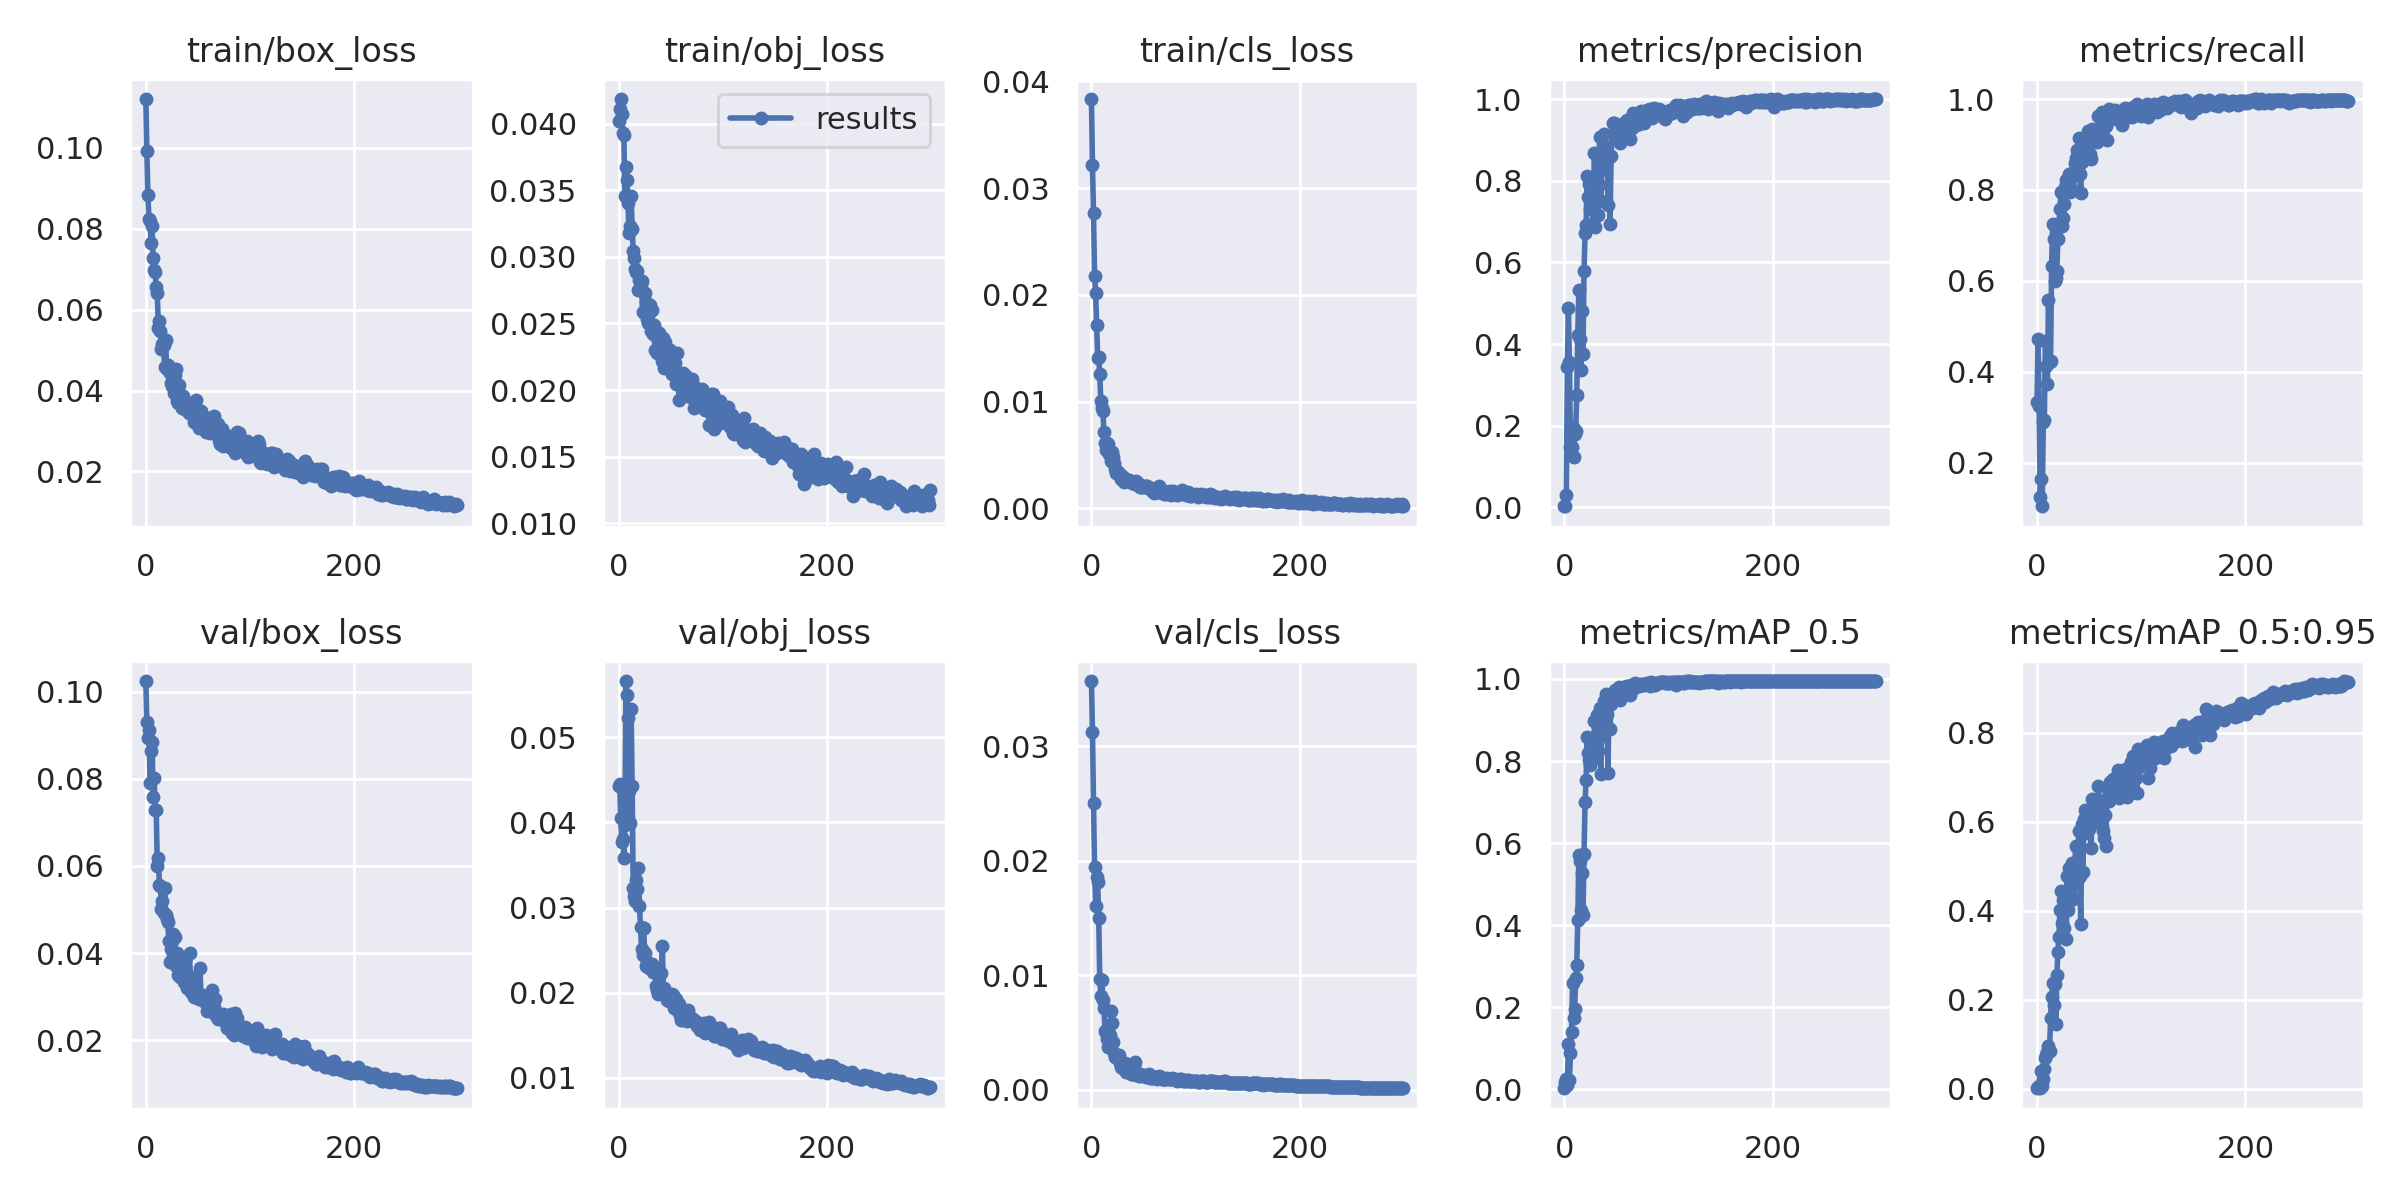

Data behind this chart, as committed beside it:
epoch, train/box_loss, train/obj_loss, train/cls_loss, metrics/precision, metrics/recall, metrics/mAP_0.5, metrics/mAP_0.5:0.95, val/box_loss, val/obj_loss, val/cls_loss, x/lr0, x/lr1, x/lr2
0, 0.112, 0.04022, 0.03834, 0.002768, 0.3331, 0.002698, 0.000629, 0.1024, 0.0443, 0.03567, 0.0874, 0.0014, 0.0014
1, 0.09907, 0.04106, 0.03215, 0.003855, 0.4719, 0.017, 0.003399, 0.0929, 0.04451, 0.03126, 0.07389, 0.00289, 0.00289
2, 0.08825, 0.04184, 0.02764, 0.03109, 0.3255, 0.02483, 0.006117, 0.08929, 0.04053, 0.02499, 0.06037, 0.004371, 0.004371
3, 0.08235, 0.04073, 0.02172, 0.3442, 0.1252, 0.01018, 0.002139, 0.09122, 0.03771, 0.01948, 0.04684, 0.005842, 0.005842
4, 0.08197, 0.03925, 0.02014, 0.4877, 0.1638, 0.1104, 0.04013, 0.07892, 0.03808, 0.01605, 0.0333, 0.007302, 0.007302
5, 0.07645, 0.03915, 0.01713, 0.3563, 0.1041, 0.02161, 0.005364, 0.08639, 0.03583, 0.01853, 0.01975, 0.008753, 0.008753
6, 0.08059, 0.03457, 0.0141, 0.1489, 0.2885, 0.08813, 0.02055, 0.0884, 0.03967, 0.01812, 0.009802, 0.009802, 0.009802
7, 0.07275, 0.03675, 0.0142, 0.1475, 0.2942, 0.1405, 0.04488, 0.0759, 0.05659, 0.01499, 0.009802, 0.009802, 0.009802
8, 0.06987, 0.03574, 0.01261, 0.198, 0.4676, 0.2603, 0.06837, 0.08014, 0.05493, 0.009629, 0.009769, 0.009769, 0.009769
9, 0.06923, 0.03401, 0.01009, 0.1229, 0.413, 0.1731, 0.07649, 0.07288, 0.05223, 0.008193, 0.009736, 0.009736, 0.009736
10, 0.06556, 0.03178, 0.009359, 0.1798, 0.3738, 0.1952, 0.082, 0.07274, 0.04364, 0.00959, 0.009703, 0.009703, 0.009703
11, 0.0642, 0.03229, 0.009144, 0.188, 0.5572, 0.2701, 0.09527, 0.05995, 0.03988, 0.007808, 0.00967, 0.00967, 0.00967
12, 0.05549, 0.03453, 0.007168, 0.2743, 0.4224, 0.3025, 0.0837, 0.0618, 0.05326, 0.007158, 0.009637, 0.009637, 0.009637
13, 0.05715, 0.03206, 0.006111, 0.4232, 0.4243, 0.4131, 0.1582, 0.05573, 0.04432, 0.005083, 0.009604, 0.009604, 0.009604
14, 0.05467, 0.03045, 0.005503, 0.5328, 0.6319, 0.5699, 0.2067, 0.05546, 0.03224, 0.004917, 0.009571, 0.009571, 0.009571
15, 0.0503, 0.0299, 0.006075, 0.4133, 0.7246, 0.5556, 0.2381, 0.05019, 0.03135, 0.004413, 0.009538, 0.009538, 0.009538
16, 0.0516, 0.02908, 0.00602, 0.3369, 0.6913, 0.4376, 0.1882, 0.052, 0.03075, 0.003695, 0.009505, 0.009505, 0.009505
17, 0.05125, 0.02888, 0.005064, 0.4801, 0.5996, 0.5268, 0.2357, 0.04914, 0.03327, 0.004749, 0.009472, 0.009472, 0.009472
18, 0.04581, 0.02893, 0.005159, 0.3746, 0.6072, 0.424, 0.1458, 0.05482, 0.03222, 0.00482, 0.009439, 0.009439, 0.009439
19, 0.0525, 0.02748, 0.004466, 0.5796, 0.6206, 0.5723, 0.2542, 0.04884, 0.03463, 0.006871, 0.009406, 0.009406, 0.009406
20, 0.04538, 0.02823, 0.005233, 0.6711, 0.6928, 0.7014, 0.3066, 0.04788, 0.03017, 0.005834, 0.009373, 0.009373, 0.009373
21, 0.04638, 0.02796, 0.004774, 0.6915, 0.7182, 0.7529, 0.3399, 0.0472, 0.02768, 0.00413, 0.00934, 0.00934, 0.00934
22, 0.04523, 0.02818, 0.004248, 0.8112, 0.7576, 0.8596, 0.4003, 0.04287, 0.02512, 0.003196, 0.009307, 0.009307, 0.009307
23, 0.04423, 0.02583, 0.003646, 0.761, 0.7956, 0.8185, 0.444, 0.03797, 0.02443, 0.002848, 0.009274, 0.009274, 0.009274
24, 0.04189, 0.0273, 0.003266, 0.7923, 0.7204, 0.8021, 0.3725, 0.04102, 0.02761, 0.003031, 0.009241, 0.009241, 0.009241
25, 0.04104, 0.02728, 0.003464, 0.7309, 0.7372, 0.7903, 0.4231, 0.0427, 0.02472, 0.003065, 0.009208, 0.009208, 0.009208
26, 0.04243, 0.0266, 0.00335, 0.7952, 0.7697, 0.8224, 0.361, 0.04436, 0.02309, 0.00299, 0.009175, 0.009175, 0.009175
27, 0.03947, 0.0253, 0.00315, 0.7951, 0.8073, 0.8542, 0.4332, 0.03899, 0.0236, 0.002307, 0.009142, 0.009142, 0.009142
28, 0.04373, 0.02502, 0.002766, 0.6973, 0.8218, 0.8056, 0.3362, 0.04358, 0.02344, 0.001983, 0.009109, 0.009109, 0.009109
29, 0.04533, 0.02575, 0.003047, 0.8676, 0.7978, 0.8967, 0.4788, 0.03709, 0.0229, 0.001886, 0.009076, 0.009076, 0.009076
30, 0.03731, 0.02641, 0.002887, 0.6864, 0.8047, 0.8263, 0.4017, 0.03997, 0.02317, 0.001948, 0.009043, 0.009043, 0.009043
31, 0.03701, 0.0244, 0.002448, 0.8672, 0.8354, 0.9122, 0.4968, 0.03499, 0.02298, 0.002105, 0.00901, 0.00901, 0.00901
32, 0.04131, 0.02602, 0.002637, 0.7151, 0.7965, 0.8243, 0.4243, 0.03902, 0.02337, 0.002338, 0.008977, 0.008977, 0.008977
33, 0.03911, 0.02418, 0.00271, 0.7883, 0.8268, 0.8557, 0.4517, 0.03462, 0.02244, 0.001543, 0.008944, 0.008944, 0.008944
34, 0.0378, 0.02491, 0.002669, 0.9067, 0.8367, 0.9295, 0.508, 0.03439, 0.02248, 0.00179, 0.008911, 0.008911, 0.008911
35, 0.03559, 0.02301, 0.002585, 0.7513, 0.8003, 0.7675, 0.4256, 0.0387, 0.02242, 0.001871, 0.008878, 0.008878, 0.008878
36, 0.03857, 0.02445, 0.002678, 0.8699, 0.86, 0.9068, 0.4765, 0.03722, 0.02074, 0.001599, 0.008845, 0.008845, 0.008845
37, 0.0376, 0.0228, 0.002586, 0.8278, 0.8697, 0.9074, 0.5442, 0.03327, 0.02035, 0.001524, 0.008812, 0.008812, 0.008812
38, 0.03658, 0.02367, 0.002563, 0.9132, 0.8875, 0.947, 0.5429, 0.03677, 0.01985, 0.001368, 0.008779, 0.008779, 0.008779
39, 0.03523, 0.02428, 0.002401, 0.8297, 0.8498, 0.8982, 0.4714, 0.03902, 0.02099, 0.001349, 0.008746, 0.008746, 0.008746
40, 0.03658, 0.02367, 0.002336, 0.8826, 0.915, 0.9626, 0.5786, 0.03202, 0.02003, 0.001355, 0.008713, 0.008713, 0.008713
41, 0.03436, 0.02318, 0.00239, 0.8542, 0.834, 0.9155, 0.4787, 0.03482, 0.0223, 0.002192, 0.00868, 0.00868, 0.00868
42, 0.0359, 0.0222, 0.002231, 0.7402, 0.7928, 0.7721, 0.3696, 0.04004, 0.02549, 0.002389, 0.008647, 0.008647, 0.008647
43, 0.03516, 0.02388, 0.002583, 0.8586, 0.8615, 0.9389, 0.5955, 0.03101, 0.02028, 0.001255, 0.008614, 0.008614, 0.008614
44, 0.03538, 0.02168, 0.002284, 0.6944, 0.9029, 0.8773, 0.4868, 0.03407, 0.02057, 0.001415, 0.008581, 0.008581, 0.008581
45, 0.03687, 0.02362, 0.002337, 0.8601, 0.8743, 0.9399, 0.606, 0.03192, 0.01991, 0.001469, 0.008548, 0.008548, 0.008548
46, 0.03215, 0.02205, 0.002116, 0.9152, 0.9143, 0.9641, 0.6273, 0.02993, 0.01918, 0.001229, 0.008515, 0.008515, 0.008515
47, 0.03573, 0.02225, 0.002018, 0.9403, 0.8945, 0.9587, 0.5745, 0.03123, 0.0198, 0.001222, 0.008482, 0.008482, 0.008482
48, 0.03756, 0.02155, 0.002038, 0.9405, 0.912, 0.9668, 0.5886, 0.02985, 0.01904, 0.001296, 0.008449, 0.008449, 0.008449
49, 0.03498, 0.023, 0.001993, 0.9217, 0.9293, 0.9734, 0.5854, 0.03136, 0.01922, 0.001265, 0.008416, 0.008416, 0.008416
50, 0.03164, 0.0221, 0.001998, 0.9145, 0.9101, 0.9658, 0.5837, 0.03006, 0.01916, 0.001257, 0.008383, 0.008383, 0.008383
51, 0.03081, 0.02124, 0.002063, 0.9358, 0.8797, 0.9667, 0.5941, 0.02952, 0.01982, 0.00118, 0.00835, 0.00835, 0.00835
52, 0.03502, 0.02223, 0.002096, 0.9279, 0.8689, 0.9594, 0.5414, 0.03659, 0.01971, 0.001146, 0.008317, 0.008317, 0.008317
53, 0.03485, 0.02144, 0.002128, 0.937, 0.9344, 0.98, 0.6513, 0.02968, 0.01818, 0.001232, 0.008284, 0.008284, 0.008284
54, 0.03273, 0.02206, 0.001902, 0.8912, 0.9076, 0.9488, 0.6071, 0.03043, 0.01827, 0.001319, 0.008251, 0.008251, 0.008251
55, 0.03092, 0.02043, 0.001881, 0.9126, 0.9127, 0.9623, 0.5991, 0.03025, 0.01924, 0.001349, 0.008218, 0.008218, 0.008218
56, 0.03281, 0.02278, 0.001934, 0.9328, 0.9249, 0.9732, 0.6272, 0.02893, 0.01853, 0.00102, 0.008185, 0.008185, 0.008185
57, 0.03086, 0.02084, 0.001883, 0.9207, 0.9177, 0.9685, 0.6447, 0.0287, 0.01786, 0.001028, 0.008152, 0.008152, 0.008152
58, 0.02972, 0.01926, 0.001633, 0.9437, 0.906, 0.9633, 0.614, 0.02962, 0.01868, 0.001072, 0.008119, 0.008119, 0.008119
59, 0.03045, 0.02123, 0.001746, 0.9318, 0.9635, 0.9832, 0.6802, 0.02665, 0.0174, 0.001038, 0.008086, 0.008086, 0.008086
... 240 more rows
